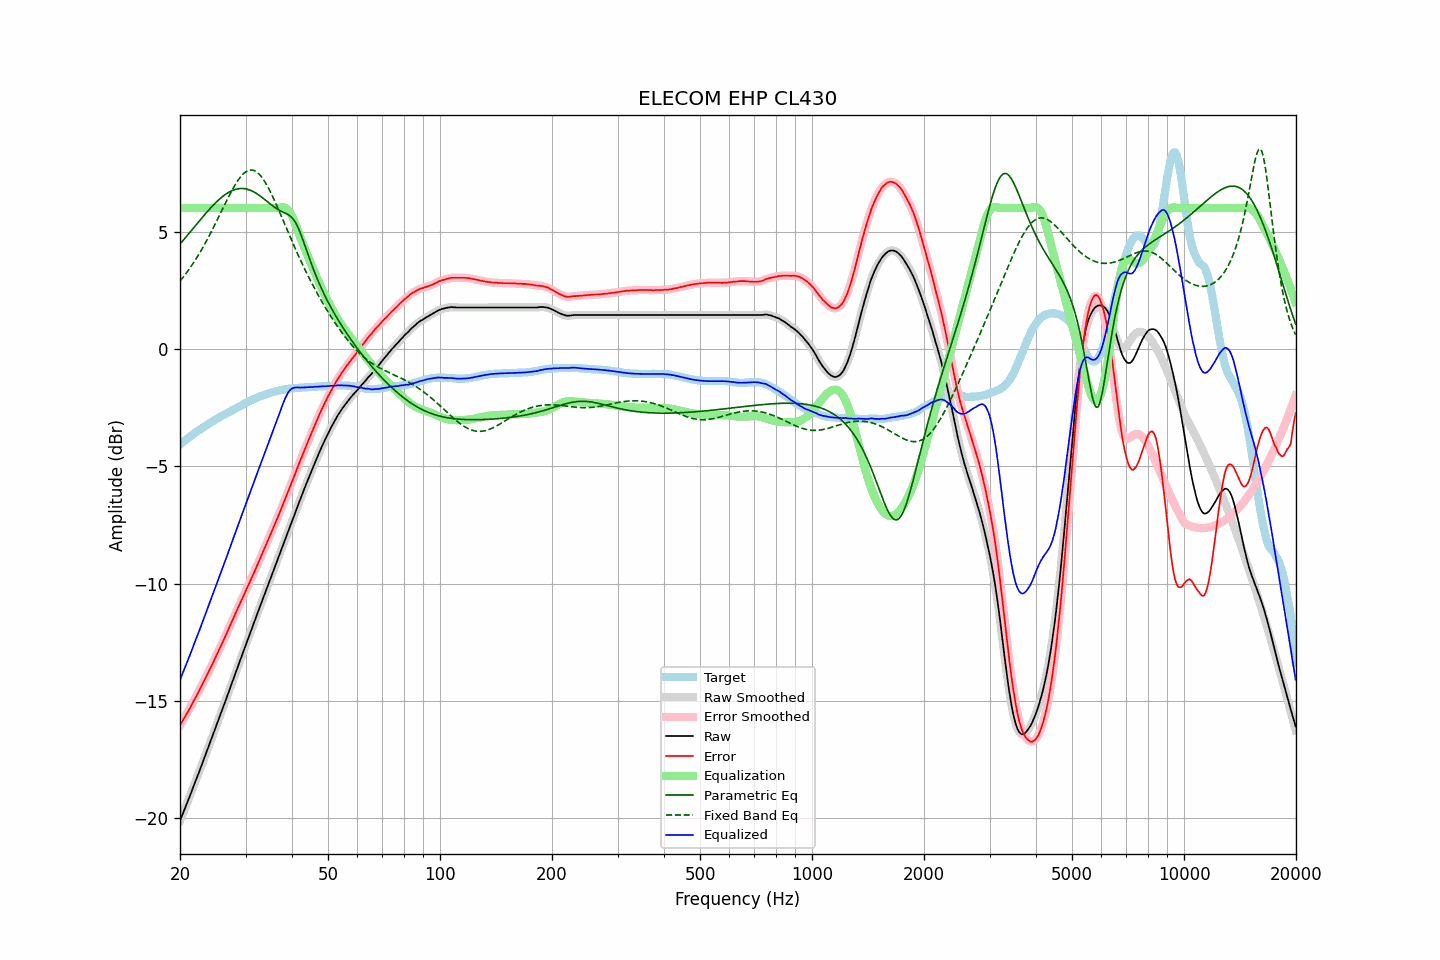

Values plotted in this chart, from the file beside it:
frequency, raw, error, smoothed, error_smoothed, equalization, parametric_eq, fixed_band_eq, equalized_raw, equalized_smoothed, target
20.00, -20.10, -16.03, -20.11, -16.03, 6.00, 4.47, 2.89, -14.10, -14.11, -4.07
20.20, -19.93, -15.92, -19.93, -15.92, 6.00, 4.55, 2.97, -13.93, -13.93, -4.01
20.40, -19.76, -15.80, -19.76, -15.80, 6.00, 4.63, 3.06, -13.76, -13.76, -3.96
20.61, -19.60, -15.69, -19.59, -15.68, 6.00, 4.71, 3.15, -13.60, -13.59, -3.91
20.81, -19.41, -15.56, -19.42, -15.57, 6.00, 4.79, 3.24, -13.41, -13.42, -3.85
21.02, -19.24, -15.45, -19.24, -15.45, 6.00, 4.87, 3.33, -13.24, -13.24, -3.79
21.23, -19.07, -15.33, -19.07, -15.32, 6.00, 4.96, 3.43, -13.07, -13.07, -3.74
21.44, -18.89, -15.20, -18.89, -15.20, 6.00, 5.04, 3.53, -12.89, -12.89, -3.69
21.66, -18.72, -15.07, -18.71, -15.07, 6.00, 5.12, 3.63, -12.72, -12.71, -3.65
21.87, -18.53, -14.94, -18.53, -14.94, 6.00, 5.20, 3.73, -12.53, -12.53, -3.59
22.09, -18.35, -14.81, -18.36, -14.81, 6.00, 5.29, 3.84, -12.35, -12.36, -3.54
22.31, -18.18, -14.69, -18.18, -14.68, 6.00, 5.37, 3.95, -12.18, -12.18, -3.49
22.54, -18.01, -14.55, -18.00, -14.55, 6.00, 5.45, 4.06, -12.01, -12.00, -3.46
22.76, -17.82, -14.42, -17.83, -14.42, 6.00, 5.53, 4.18, -11.82, -11.83, -3.40
22.99, -17.64, -14.28, -17.64, -14.28, 6.00, 5.61, 4.30, -11.64, -11.64, -3.36
23.22, -17.46, -14.15, -17.46, -14.14, 6.00, 5.69, 4.42, -11.46, -11.46, -3.31
23.45, -17.27, -14.00, -17.28, -14.01, 6.00, 5.77, 4.54, -11.27, -11.28, -3.27
23.69, -17.10, -13.87, -17.09, -13.87, 6.00, 5.85, 4.67, -11.10, -11.09, -3.23
23.92, -16.91, -13.73, -16.91, -13.73, 6.00, 5.93, 4.80, -10.91, -10.91, -3.18
24.16, -16.72, -13.59, -16.73, -13.59, 6.00, 6.00, 4.93, -10.72, -10.73, -3.13
24.40, -16.54, -13.45, -16.54, -13.45, 6.00, 6.08, 5.06, -10.54, -10.54, -3.09
24.65, -16.36, -13.30, -16.36, -13.30, 6.00, 6.15, 5.20, -10.36, -10.36, -3.06
24.89, -16.17, -13.16, -16.17, -13.16, 6.00, 6.22, 5.33, -10.17, -10.17, -3.01
25.14, -15.98, -13.01, -15.98, -13.01, 6.00, 6.28, 5.47, -9.98, -9.98, -2.97
25.39, -15.80, -12.87, -15.80, -12.87, 6.00, 6.35, 5.61, -9.80, -9.80, -2.93
25.65, -15.62, -12.72, -15.62, -12.72, 6.00, 6.41, 5.75, -9.62, -9.62, -2.90
25.91, -15.44, -12.58, -15.43, -12.58, 6.00, 6.47, 5.89, -9.44, -9.43, -2.86
26.16, -15.24, -12.43, -15.25, -12.43, 6.00, 6.52, 6.04, -9.24, -9.25, -2.81
26.43, -15.06, -12.27, -15.06, -12.28, 6.00, 6.57, 6.18, -9.06, -9.06, -2.79
26.69, -14.86, -12.12, -14.87, -12.12, 6.00, 6.62, 6.31, -8.86, -8.87, -2.74
26.96, -14.68, -11.97, -14.68, -11.97, 6.00, 6.66, 6.45, -8.68, -8.68, -2.71
27.23, -14.49, -11.81, -14.49, -11.81, 6.00, 6.70, 6.58, -8.49, -8.49, -2.68
27.50, -14.30, -11.66, -14.30, -11.66, 6.00, 6.73, 6.71, -8.30, -8.30, -2.64
27.77, -14.10, -11.51, -14.10, -11.50, 6.00, 6.76, 6.84, -8.10, -8.10, -2.59
28.05, -13.91, -11.35, -13.91, -11.35, 6.00, 6.79, 6.96, -7.91, -7.91, -2.56
28.33, -13.72, -11.20, -13.72, -11.20, 6.00, 6.81, 7.07, -7.72, -7.72, -2.52
28.62, -13.54, -11.05, -13.54, -11.05, 6.00, 6.82, 7.17, -7.54, -7.54, -2.49
28.90, -13.34, -10.90, -13.35, -10.90, 6.00, 6.83, 7.27, -7.34, -7.35, -2.44
29.19, -13.16, -10.75, -13.16, -10.75, 6.00, 6.84, 7.36, -7.16, -7.16, -2.41
29.48, -12.97, -10.60, -12.97, -10.60, 6.00, 6.83, 7.43, -6.97, -6.97, -2.37
29.78, -12.79, -10.45, -12.79, -10.45, 6.00, 6.83, 7.50, -6.79, -6.79, -2.34
30.08, -12.60, -10.29, -12.60, -10.30, 6.00, 6.82, 7.55, -6.60, -6.60, -2.31
30.38, -12.42, -10.15, -12.41, -10.15, 6.00, 6.80, 7.59, -6.42, -6.41, -2.27
30.68, -12.22, -9.99, -12.23, -10.00, 6.00, 6.78, 7.61, -6.22, -6.23, -2.23
30.99, -12.05, -9.85, -12.04, -9.85, 6.00, 6.75, 7.62, -6.05, -6.04, -2.20
31.30, -11.86, -9.69, -11.86, -9.69, 6.00, 6.72, 7.62, -5.86, -5.86, -2.17
31.61, -11.67, -9.54, -11.67, -9.54, 6.00, 6.69, 7.60, -5.67, -5.67, -2.13
31.93, -11.49, -9.38, -11.49, -9.38, 6.00, 6.65, 7.57, -5.49, -5.49, -2.11
32.24, -11.30, -9.23, -11.30, -9.23, 6.00, 6.60, 7.52, -5.30, -5.30, -2.07
32.57, -11.12, -9.07, -11.12, -9.07, 6.00, 6.56, 7.46, -5.12, -5.12, -2.05
32.89, -10.93, -8.92, -10.93, -8.91, 6.00, 6.51, 7.39, -4.93, -4.93, -2.01
33.22, -10.74, -8.75, -10.75, -8.75, 6.00, 6.46, 7.30, -4.74, -4.75, -1.99
33.55, -10.56, -8.60, -10.56, -8.59, 6.00, 6.40, 7.20, -4.56, -4.56, -1.96
33.89, -10.37, -8.43, -10.38, -8.43, 6.00, 6.35, 7.10, -4.37, -4.38, -1.94
34.23, -10.20, -8.27, -10.19, -8.27, 6.00, 6.29, 6.98, -4.20, -4.19, -1.92
34.57, -10.01, -8.12, -10.01, -8.11, 6.00, 6.24, 6.85, -4.01, -4.01, -1.89
34.92, -9.83, -7.95, -9.83, -7.95, 6.00, 6.18, 6.72, -3.83, -3.83, -1.88
35.27, -9.65, -7.79, -9.65, -7.79, 6.00, 6.13, 6.58, -3.65, -3.65, -1.86
35.62, -9.47, -7.63, -9.46, -7.63, 6.00, 6.08, 6.44, -3.47, -3.46, -1.83
35.97, -9.28, -7.47, -9.28, -7.47, 6.00, 6.03, 6.29, -3.28, -3.28, -1.81
... 635 more rows
